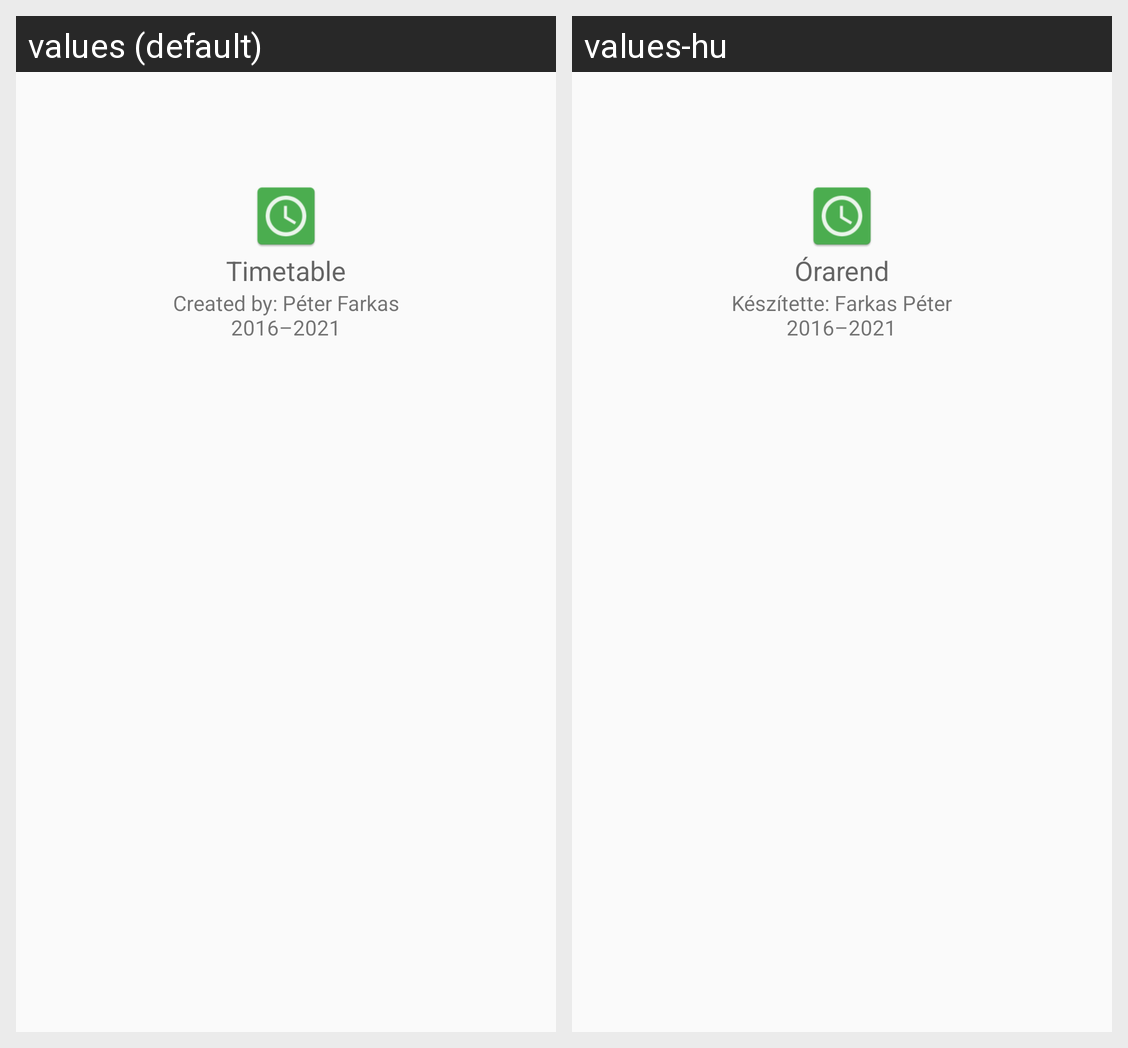

The Android screen above is rendered under two locales of the same app. Produce the string resources it draws, with the default and per-locale values.
Android screen res/layout/activity_about.xml rendered under 2 locales, left to right: values (default), values-hu. Device: Nexus 5 (rendered at 1080×1920; each locale shown at half size, 540×960, under a caption strip naming it); theme AppTheme.
Strings drawn on this screen, with the default value and each locale's value (text and hints the layout hard-codes, and strings that could not be matched under every locale, appear in the picture but are not listed):

app_name
  values: Timetable
  values-hu: Órarend

about_text
  values: Created by: Péter Farkas
      2016–2021
  values-hu: Készítette: Farkas Péter
      2016–2021
